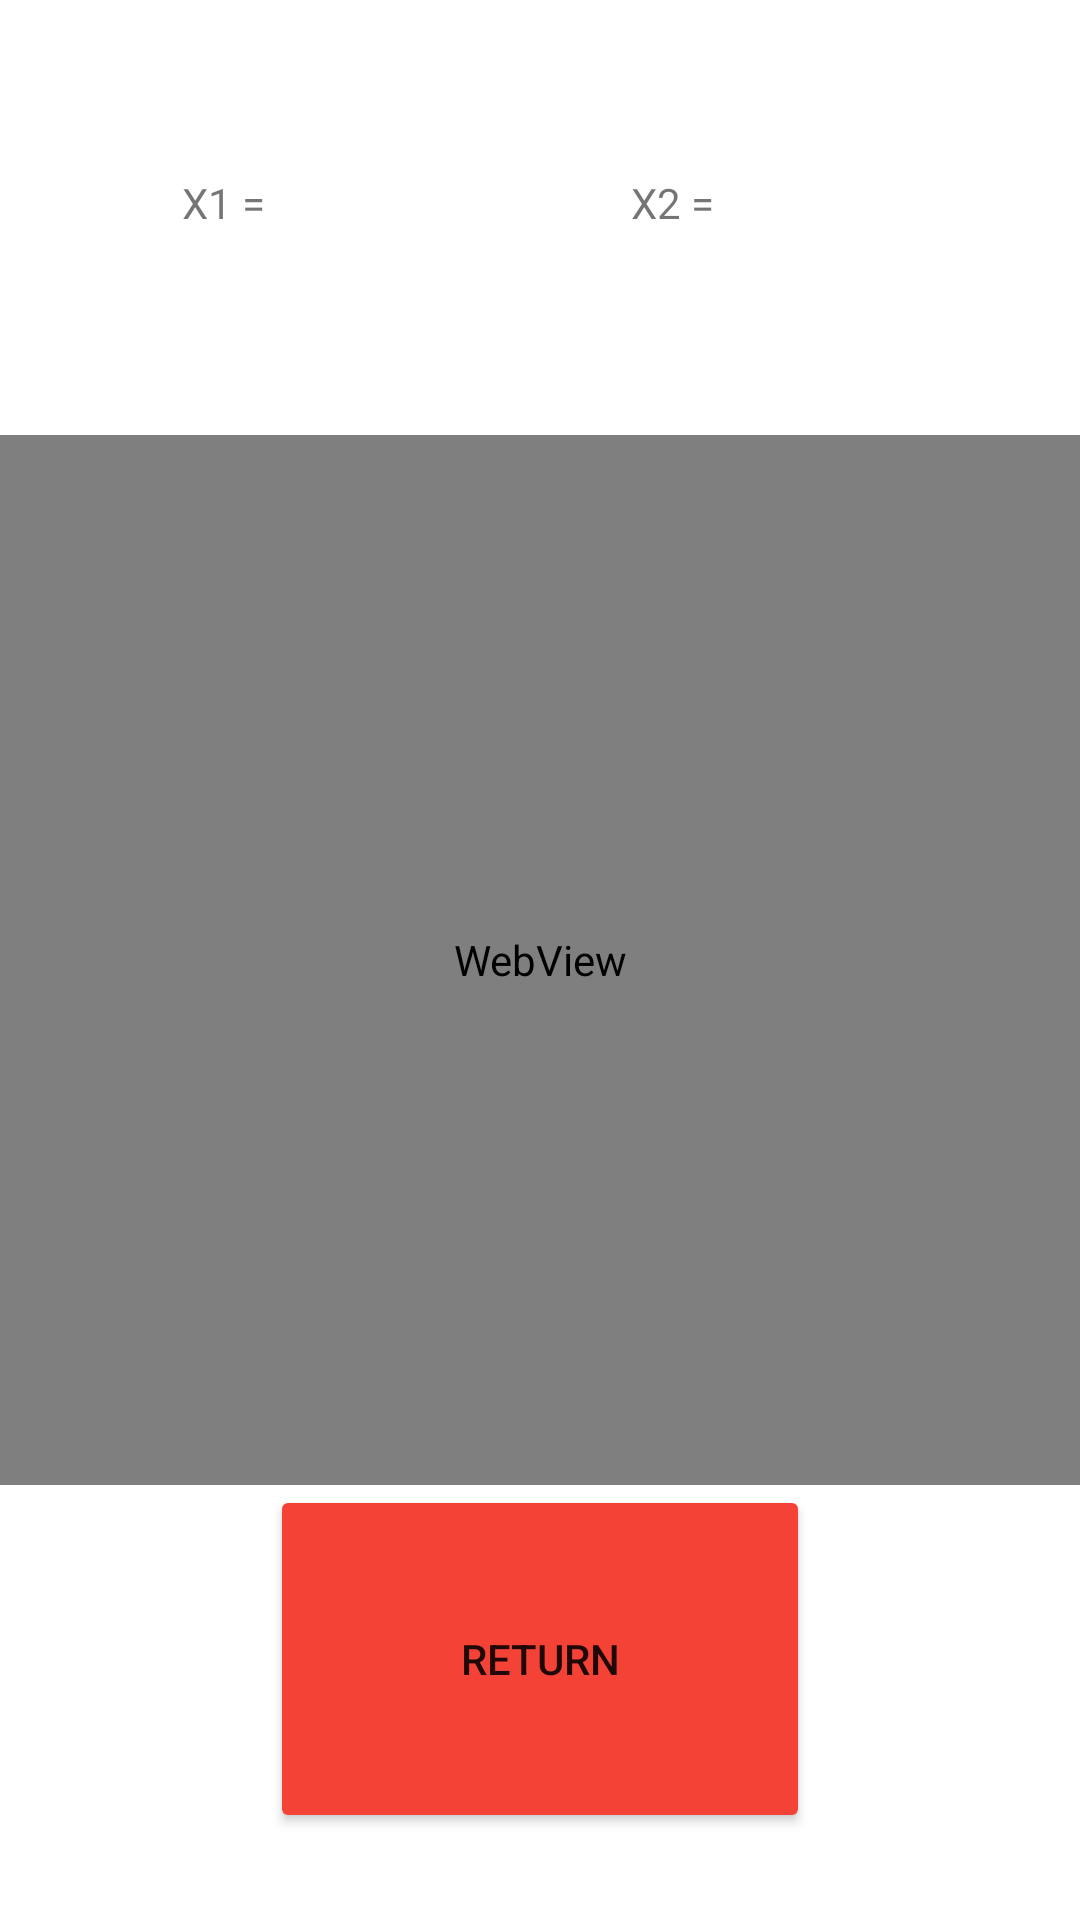

Android layout source for this screen:
<!-- AndroidManifest.xml: application theme Theme.H10 -->
<!-- res/layout/activity_main2.xml -->
<?xml version="1.0" encoding="utf-8"?>


<androidx.constraintlayout.widget.ConstraintLayout xmlns:android="http://schemas.android.com/apk/res/android"
    xmlns:app="http://schemas.android.com/apk/res-auto"
    xmlns:tools="http://schemas.android.com/tools"
    android:layout_width="match_parent"
    android:layout_height="match_parent"
    tools:context=".MainActivity">



    <LinearLayout
        android:layout_width="match_parent"
        android:layout_height="match_parent"
        android:orientation="vertical">

        <Space
            android:layout_width="match_parent"
            android:layout_height="0dp"
            android:layout_weight="10" />

        <LinearLayout
            android:layout_width="match_parent"
            android:layout_height="0dp"
            android:layout_weight="15"
            android:orientation="horizontal">

            <Space
                android:layout_width="0dp"
                android:layout_height="match_parent"
                android:layout_weight="1" />

            <TextView
                android:id="@+id/x1"
                android:layout_width="wrap_content"
                android:layout_height="match_parent"
                android:layout_weight="1"
                android:text="X1 =" />

            <Space
                android:layout_width="0dp"
                android:layout_height="match_parent"
                android:layout_weight="1" />

            <TextView
                android:id="@+id/x2"
                android:layout_width="wrap_content"
                android:layout_height="match_parent"
                android:layout_weight="1"
                android:text="X2 =" />

            <Space
                android:layout_width="0dp"
                android:layout_height="match_parent"
                android:layout_weight="1" />
        </LinearLayout>

        <WebView
            android:id="@+id/wbv"
            android:layout_width="match_parent"
            android:layout_height="350dp" />

        <LinearLayout
            android:layout_width="match_parent"
            android:layout_height="0dp"
            android:layout_weight="20"
            android:orientation="horizontal">

            <Space
                android:layout_width="0dp"
                android:layout_height="match_parent"
                android:layout_weight="1" />

            <LinearLayout
                android:layout_width="0dp"
                android:layout_height="match_parent"
                android:layout_weight="2"
                android:orientation="vertical">

                <Button
                    android:id="@+id/re"
                    android:layout_width="match_parent"
                    android:layout_height="0dp"
                    android:layout_weight="1"
                    android:onClick="ret"
                    android:text="return"
                    app:backgroundTint="#F44336" />

            </LinearLayout>

            <Space
                android:layout_width="0dp"
                android:layout_height="match_parent"
                android:layout_weight="1" />
        </LinearLayout>

        <Space
            android:layout_width="match_parent"
            android:layout_height="0dp"
            android:layout_weight="5" />
    </LinearLayout>
</androidx.constraintlayout.widget.ConstraintLayout>
<!-- resources referenced by this layout -->
<resources>
  <style name="Theme.H10" parent="Theme.MaterialComponents.DayNight.DarkActionBar">
          
          <item name="colorPrimary">@color/purple_500</item>
          <item name="colorPrimaryVariant">@color/purple_700</item>
          <item name="colorOnPrimary">@color/white</item>
          
          <item name="colorSecondary">@color/teal_200</item>
          <item name="colorSecondaryVariant">@color/teal_700</item>
          <item name="colorOnSecondary">@color/black</item>
          
          <item name="android:statusBarColor" tools:targetApi="l">?attr/colorPrimaryVariant</item>
          
      </style>
  <!-- not gathered from this repository: default colours our renderer supplied (Android Studio template values) -->
  <color name="purple_500">#FF6200EE</color>
  <color name="purple_700">#FF3700B3</color>
  <color name="teal_200">#FF03DAC5</color>
  <color name="teal_700">#FF018786</color>
  <color name="black">#FF000000</color>
  <color name="white">#FFFFFFFF</color>
</resources>
